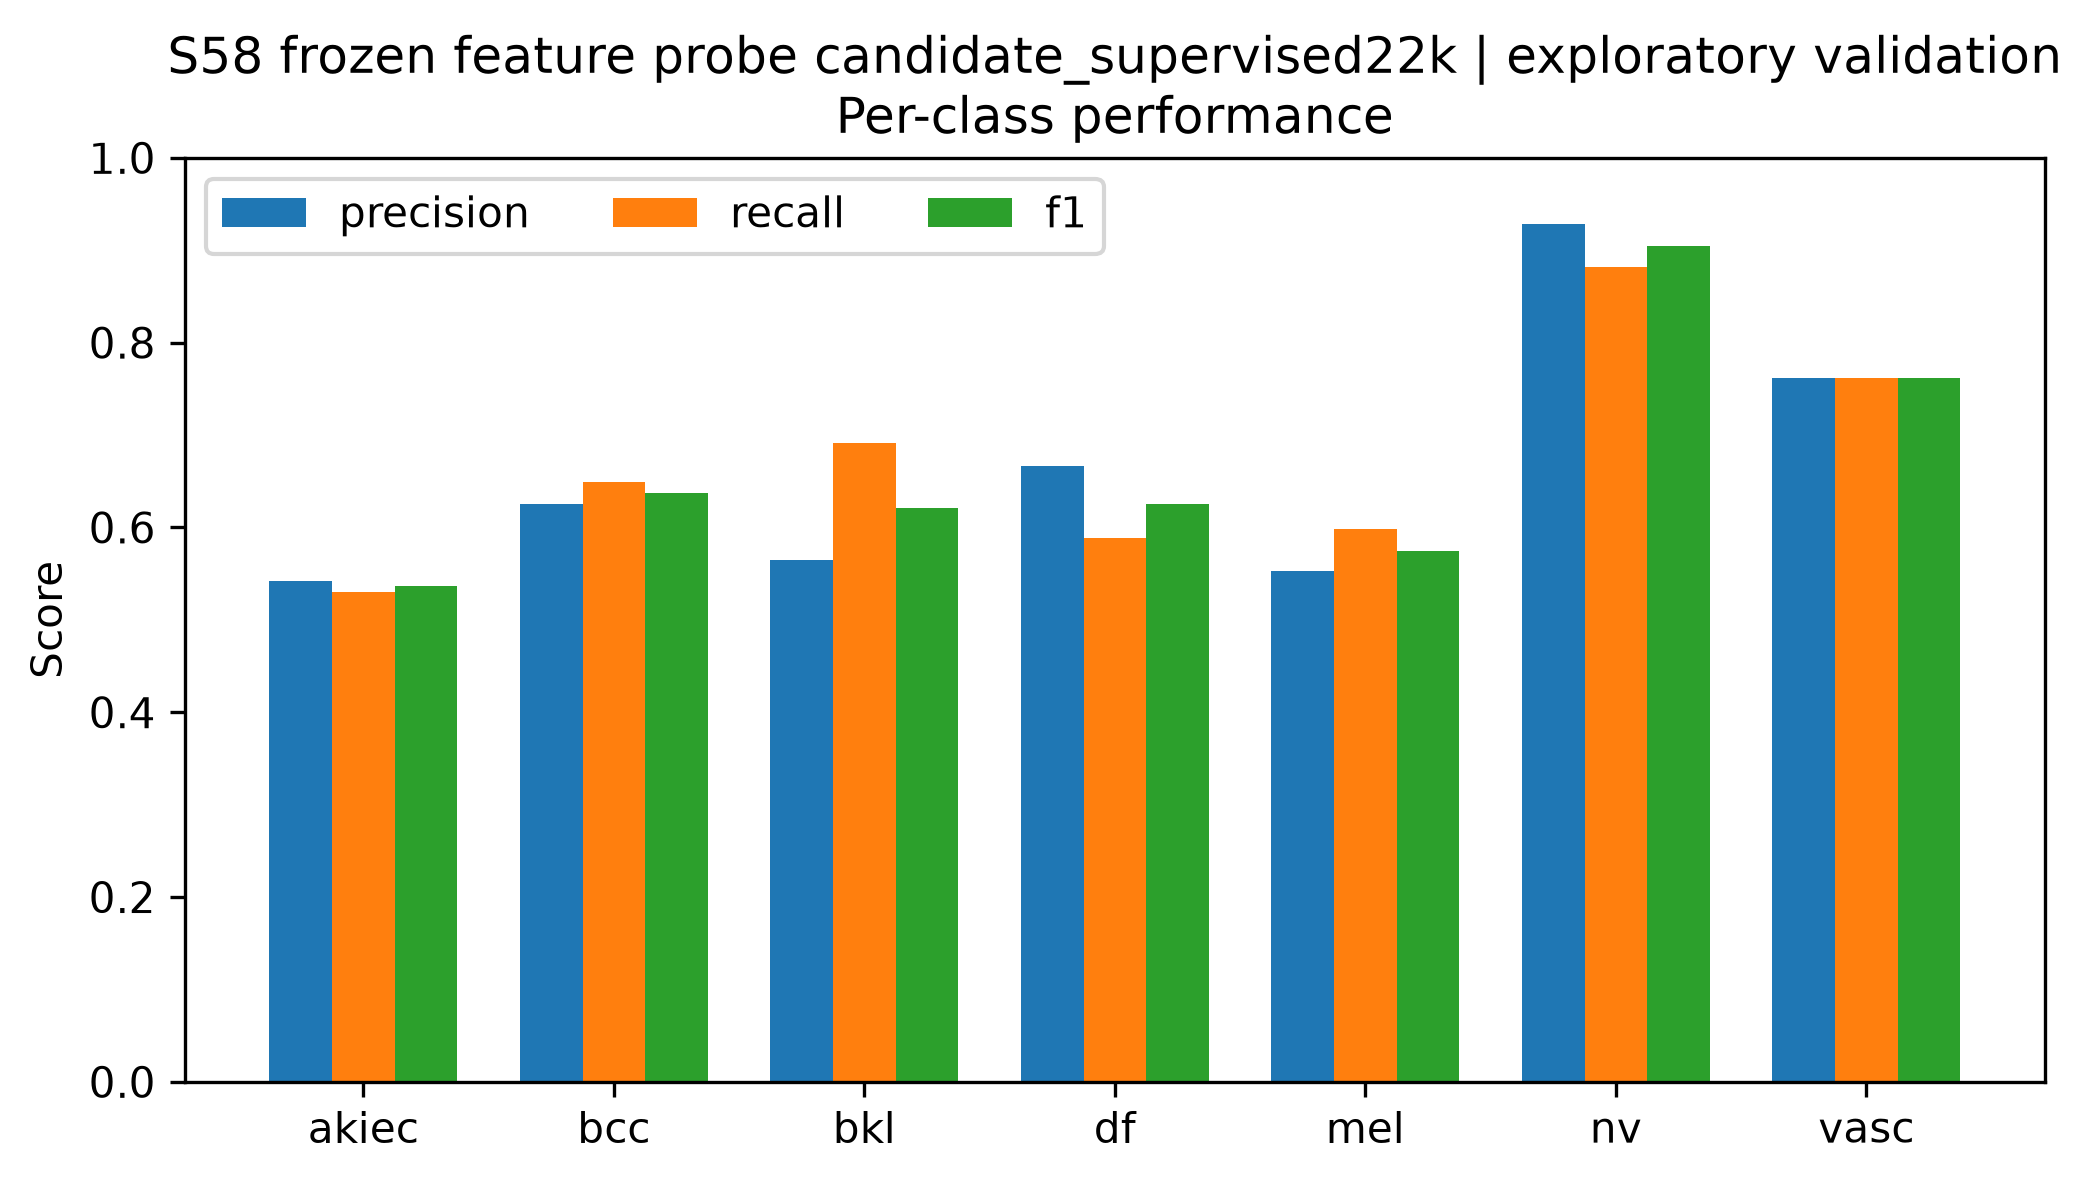

Source data for this figure (header and first rows):
class, precision, recall, f1, support
akiec, 0.5417, 0.5306, 0.5361, 49
bcc, 0.625, 0.6494, 0.6369, 77
bkl, 0.5644, 0.6909, 0.6213, 165
df, 0.6667, 0.5882, 0.625, 17
mel, 0.5525, 0.5988, 0.5747, 167
nv, 0.9289, 0.8818, 0.9047, 1007
vasc, 0.7619, 0.7619, 0.7619, 21
